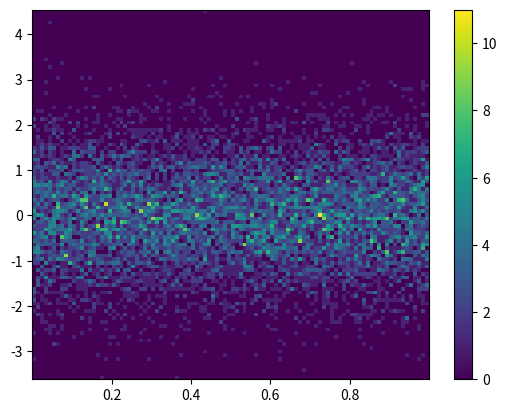

Recreate this plot in Python.
import matplotlib.pyplot as plt
import numpy as np

Y = np.random.normal(loc=0, scale=1, size=10000)
X = np.random.random(size=10000)

plt.hist2d(X, Y,  bins=100)
plt.colorbar()

plt.show()